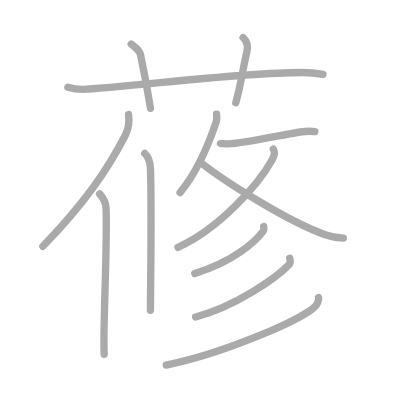
t = 0.00 s
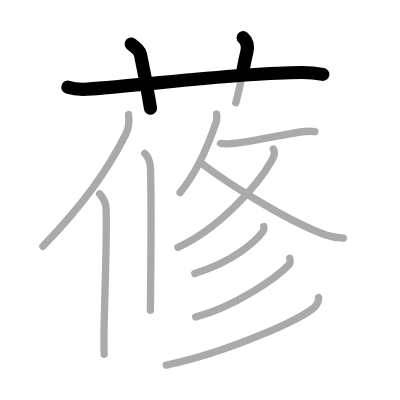
t = 2.50 s
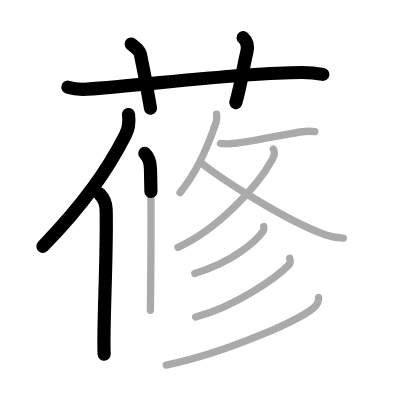
t = 5.25 s
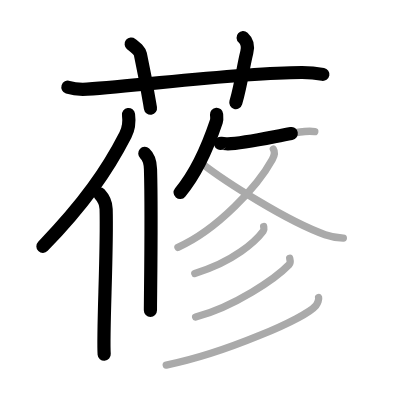
t = 7.75 s
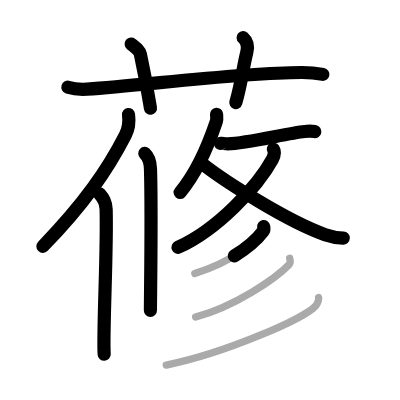
t = 10.50 s
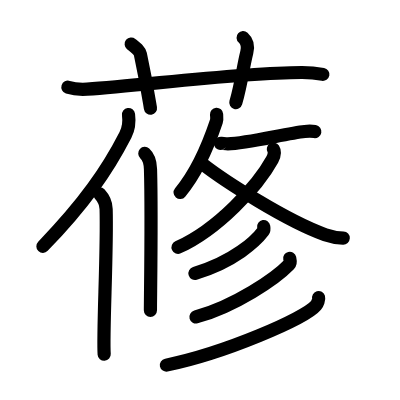
t = 13.00 s

The animated SVG that drew these frames (rendered in a browser with its animation timeline set to each time). Animation: 13 SMIL elements (animate=13); one cycle of 13.00 s.

<?xml version="1.0" standalone="no"?>
<!DOCTYPE svg PUBLIC "-//W3C//DTD SVG 1.1//EN"   "http://www.w3.org/Graphics/SVG/1.1/DTD/svg11.dtd">
<svg width="400px" height="400px"  version="1.1" xmlns="http://www.w3.org/2000/svg">
  <defs>
    <marker id="Triangle" viewBox="0 0 10 10" refX="0" refY="5" markerUnits="strokeWidth" markerWidth="3" style="stroke-opacity:0%;fill:#aaaaaa;" markerHeight="2" orient="auto">
      <path d="M 0 0 L 10 5 L 0 10 z" />
    </marker>
    
    <marker id="Arrow" viewBox="0 0 10 10" refX="5" refY="5" markerUnits="strokeWidth" markerWidth="1.8" style="stroke-opacity:0%;fill:#770000;" markerHeight="2" orient="auto">
      <path d="M 0 4 L 6 4 L 4 1 L 10 5 L 4 9 L 6 6 L 0 6 z" />
        <circle cx="5" cy="5" r="5" />
      </marker>
    
    <marker id="TriangleRed" viewBox="0 0 10 10" refX="0" refY="5" markerUnits="strokeWidth" markerWidth="3" style="stroke-opacity:0%;fill:#CC0000;" markerHeight="2" orient="auto">
      <path d="M 0 0 L 10 5 L 0 10 z" />
    </marker>
    
    <marker id="ArrowRed" viewBox="0 0 10 10" refX="5" refY="5" markerUnits="strokeWidth" markerWidth="1.8" style="stroke-opacity:0%;fill:#CC0000;" markerHeight="2" orient="auto">
      <path d="M 0 4 L 6 4 L 4 1 L 10 5 L 4 9 L 6 6 L 0 6 z" />
        <circle cx="5" cy="5" r="5" />
      </marker>
    
  </defs>
  
  <path style="fill:#ffffff; fill-opacity:100%; fill-rule:evenodd; stroke-width:0;" d="M 0 0 L 400px 0 L 400px 400px L 0 400px L 0 0" />

  <g transform="scale(3.6697247706422 3.6697247706422)">
<path style="fill:none; fill-opacity:0%; fill-rule:evenodd; stroke:#aaaaaa; stroke-opacity:100%; stroke-width: 1.5pt; stroke-linejoin:round; stroke-linecap:round;" d="M18.5 23.77c1.66 0.53 3.59 0.63 5.25 0.53C39 23.33 64.62 19.83 82.2 19.76c2.76-0.01 4.42 0.25 5.8 0.51"></path>
<path style="fill:none; fill-opacity:0%; fill-rule:evenodd; stroke:#aaaaaa; stroke-opacity:100%; stroke-width: 1.5pt; stroke-linejoin:round; stroke-linecap:round;" d="M35.75 12c1.75 1.43 2.31 1.87 2.5 2.75C40 23 40.5 26.5 41 29.5"></path>
<path style="fill:none; fill-opacity:0%; fill-rule:evenodd; stroke:#aaaaaa; stroke-opacity:100%; stroke-width: 1.5pt; stroke-linejoin:round; stroke-linecap:round;" d="M66.25 10.25c1.12 1 1.37 2.52 1 4c-1.12 4.5-1.38 8-3 13.75"></path>
<path style="fill:none; fill-opacity:0%; fill-rule:evenodd; stroke:#aaaaaa; stroke-opacity:100%; stroke-width: 1.5pt; stroke-linejoin:round; stroke-linecap:round;" d="M35.02 31.22c0.24 1.76-0.07 4.06-0.84 5.57C29.25 46.4 23 55.42 11.69 67.12"></path>
<path style="fill:none; fill-opacity:0%; fill-rule:evenodd; stroke:#aaaaaa; stroke-opacity:100%; stroke-width: 1.5pt; stroke-linejoin:round; stroke-linecap:round;" d="M27.14 52.83c0.86 0.92 1.73 2.44 1.78 4.15c0.34 11.26-0.94 33.67-0.53 39.56"></path>
<path style="fill:none; fill-opacity:0%; fill-rule:evenodd; stroke:#aaaaaa; stroke-opacity:100%; stroke-width: 1.5pt; stroke-linejoin:round; stroke-linecap:round;" d="M39.46 41.82c0.87 0.78 1.48 1.69 1.55 4.26c0.36 12.36-0.02 34.28-0.02 38.49"></path>
<path style="fill:none; fill-opacity:0%; fill-rule:evenodd; stroke:#aaaaaa; stroke-opacity:100%; stroke-width: 1.5pt; stroke-linejoin:round; stroke-linecap:round;" d="M59.01 31.14c0.03 0.48 0.17 1.28-0.05 1.94c-1.43 4.27-4.94 13.48-9.9 19.38"></path>
<path style="fill:none; fill-opacity:0%; fill-rule:evenodd; stroke:#aaaaaa; stroke-opacity:100%; stroke-width: 1.5pt; stroke-linejoin:round; stroke-linecap:round;" d="M60.08 39.06c0.03-0.06 1.47 0.16 2 0.15c5.42-0.17 16.14-2.89 20.96-3.38c0.92-0.09 2.5-0.01 2.74 0.03"></path>
<path style="fill:none; fill-opacity:0%; fill-rule:evenodd; stroke:#aaaaaa; stroke-opacity:100%; stroke-width: 1.5pt; stroke-linejoin:round; stroke-linecap:round;" d="M74.49 40.63c0.42 0.66 0.32 1.71-0.29 2.83C70.23 50.7 59.33 62.55 48.49 67.4"></path>
<path style="fill:none; fill-opacity:0%; fill-rule:evenodd; stroke:#aaaaaa; stroke-opacity:100%; stroke-width: 1.5pt; stroke-linejoin:round; stroke-linecap:round;" d="M55.15 44.65c5.99 4.66 22.92 15.55 33.44 19.3c2.02 0.72 3.31 0.84 4.97 0.92"></path>
<path style="fill:none; fill-opacity:0%; fill-rule:evenodd; stroke:#aaaaaa; stroke-opacity:100%; stroke-width: 1.5pt; stroke-linejoin:round; stroke-linecap:round;" d="M71.85 61.73c0.05 0.31 0.2 0.84-0.11 1.25c-2.01 2.67-7.95 8.33-18.66 11.52"></path>
<path style="fill:none; fill-opacity:0%; fill-rule:evenodd; stroke:#aaaaaa; stroke-opacity:100%; stroke-width: 1.5pt; stroke-linejoin:round; stroke-linecap:round;" d="M78.95 70.4c0.1 0.43 0.34 1.17-0.18 1.71C75.11 75.91 64 83.5 53.31 86.4"></path>
<path style="fill:none; fill-opacity:0%; fill-rule:evenodd; stroke:#aaaaaa; stroke-opacity:100%; stroke-width: 1.5pt; stroke-linejoin:round; stroke-linecap:round;" d="M86.82 81.1c0.12 0.42-0.24 1.57-0.74 2.17C83.13 86.78 61.25 96.25 45.3 99.5"></path>

<path style="fill:none; fill-opacity:0%; fill-rule:evenodd; stroke:#000000; stroke-opacity:100%; stroke-width: 2.7pt; stroke-linejoin:round; stroke-linecap:round;" d="M18.5 23.77c1.66 0.53 3.59 0.63 5.25 0.53C39 23.33 64.62 19.83 82.2 19.76c2.76-0.01 4.42 0.25 5.8 0.51" pathLength="100" stroke-dashoffset="100" stroke-dasharray="100 105"><animate id="dashAnim1" attributeName="stroke-dashoffset" from="100" to="0" dur="1s" calcMode="linear" fill="freeze"/></path>
<path style="fill:none; fill-opacity:0%; fill-rule:evenodd; stroke:#000000; stroke-opacity:100%; stroke-width: 2.7pt; stroke-linejoin:round; stroke-linecap:round;" d="M35.75 12c1.75 1.43 2.31 1.87 2.5 2.75C40 23 40.5 26.5 41 29.5" pathLength="100" stroke-dashoffset="100" stroke-dasharray="100 105"><animate id="dashAnim2" attributeName="stroke-dashoffset" from="100" to="0" dur="1s" calcMode="linear" begin="dashAnim1.end" fill="freeze"/></path>
<path style="fill:none; fill-opacity:0%; fill-rule:evenodd; stroke:#000000; stroke-opacity:100%; stroke-width: 2.7pt; stroke-linejoin:round; stroke-linecap:round;" d="M66.25 10.25c1.12 1 1.37 2.52 1 4c-1.12 4.5-1.38 8-3 13.75" pathLength="100" stroke-dashoffset="100" stroke-dasharray="100 105"><animate id="dashAnim3" attributeName="stroke-dashoffset" from="100" to="0" dur="1s" calcMode="linear" begin="dashAnim2.end" fill="freeze"/></path>
<path style="fill:none; fill-opacity:0%; fill-rule:evenodd; stroke:#000000; stroke-opacity:100%; stroke-width: 2.7pt; stroke-linejoin:round; stroke-linecap:round;" d="M35.02 31.22c0.24 1.76-0.07 4.06-0.84 5.57C29.25 46.4 23 55.42 11.69 67.12" pathLength="100" stroke-dashoffset="100" stroke-dasharray="100 105"><animate id="dashAnim4" attributeName="stroke-dashoffset" from="100" to="0" dur="1s" calcMode="linear" begin="dashAnim3.end" fill="freeze"/></path>
<path style="fill:none; fill-opacity:0%; fill-rule:evenodd; stroke:#000000; stroke-opacity:100%; stroke-width: 2.7pt; stroke-linejoin:round; stroke-linecap:round;" d="M27.14 52.83c0.86 0.92 1.73 2.44 1.78 4.15c0.34 11.26-0.94 33.67-0.53 39.56" pathLength="100" stroke-dashoffset="100" stroke-dasharray="100 105"><animate id="dashAnim5" attributeName="stroke-dashoffset" from="100" to="0" dur="1s" calcMode="linear" begin="dashAnim4.end" fill="freeze"/></path>
<path style="fill:none; fill-opacity:0%; fill-rule:evenodd; stroke:#000000; stroke-opacity:100%; stroke-width: 2.7pt; stroke-linejoin:round; stroke-linecap:round;" d="M39.46 41.82c0.87 0.78 1.48 1.69 1.55 4.26c0.36 12.36-0.02 34.28-0.02 38.49" pathLength="100" stroke-dashoffset="100" stroke-dasharray="100 105"><animate id="dashAnim6" attributeName="stroke-dashoffset" from="100" to="0" dur="1s" calcMode="linear" begin="dashAnim5.end" fill="freeze"/></path>
<path style="fill:none; fill-opacity:0%; fill-rule:evenodd; stroke:#000000; stroke-opacity:100%; stroke-width: 2.7pt; stroke-linejoin:round; stroke-linecap:round;" d="M59.01 31.14c0.03 0.48 0.17 1.28-0.05 1.94c-1.43 4.27-4.94 13.48-9.9 19.38" pathLength="100" stroke-dashoffset="100" stroke-dasharray="100 105"><animate id="dashAnim7" attributeName="stroke-dashoffset" from="100" to="0" dur="1s" calcMode="linear" begin="dashAnim6.end" fill="freeze"/></path>
<path style="fill:none; fill-opacity:0%; fill-rule:evenodd; stroke:#000000; stroke-opacity:100%; stroke-width: 2.7pt; stroke-linejoin:round; stroke-linecap:round;" d="M60.08 39.06c0.03-0.06 1.47 0.16 2 0.15c5.42-0.17 16.14-2.89 20.96-3.38c0.92-0.09 2.5-0.01 2.74 0.03" pathLength="100" stroke-dashoffset="100" stroke-dasharray="100 105"><animate id="dashAnim8" attributeName="stroke-dashoffset" from="100" to="0" dur="1s" calcMode="linear" begin="dashAnim7.end" fill="freeze"/></path>
<path style="fill:none; fill-opacity:0%; fill-rule:evenodd; stroke:#000000; stroke-opacity:100%; stroke-width: 2.7pt; stroke-linejoin:round; stroke-linecap:round;" d="M74.49 40.63c0.42 0.66 0.32 1.71-0.29 2.83C70.23 50.7 59.33 62.55 48.49 67.4" pathLength="100" stroke-dashoffset="100" stroke-dasharray="100 105"><animate id="dashAnim9" attributeName="stroke-dashoffset" from="100" to="0" dur="1s" calcMode="linear" begin="dashAnim8.end" fill="freeze"/></path>
<path style="fill:none; fill-opacity:0%; fill-rule:evenodd; stroke:#000000; stroke-opacity:100%; stroke-width: 2.7pt; stroke-linejoin:round; stroke-linecap:round;" d="M55.15 44.65c5.99 4.66 22.92 15.55 33.44 19.3c2.02 0.72 3.31 0.84 4.97 0.92" pathLength="100" stroke-dashoffset="100" stroke-dasharray="100 105"><animate id="dashAnim10" attributeName="stroke-dashoffset" from="100" to="0" dur="1s" calcMode="linear" begin="dashAnim9.end" fill="freeze"/></path>
<path style="fill:none; fill-opacity:0%; fill-rule:evenodd; stroke:#000000; stroke-opacity:100%; stroke-width: 2.7pt; stroke-linejoin:round; stroke-linecap:round;" d="M71.85 61.73c0.05 0.31 0.2 0.84-0.11 1.25c-2.01 2.67-7.95 8.33-18.66 11.52" pathLength="100" stroke-dashoffset="100" stroke-dasharray="100 105"><animate id="dashAnim11" attributeName="stroke-dashoffset" from="100" to="0" dur="1s" calcMode="linear" begin="dashAnim10.end" fill="freeze"/></path>
<path style="fill:none; fill-opacity:0%; fill-rule:evenodd; stroke:#000000; stroke-opacity:100%; stroke-width: 2.7pt; stroke-linejoin:round; stroke-linecap:round;" d="M78.95 70.4c0.1 0.43 0.34 1.17-0.18 1.71C75.11 75.91 64 83.5 53.31 86.4" pathLength="100" stroke-dashoffset="100" stroke-dasharray="100 105"><animate id="dashAnim12" attributeName="stroke-dashoffset" from="100" to="0" dur="1s" calcMode="linear" begin="dashAnim11.end" fill="freeze"/></path>
<path style="fill:none; fill-opacity:0%; fill-rule:evenodd; stroke:#000000; stroke-opacity:100%; stroke-width: 2.7pt; stroke-linejoin:round; stroke-linecap:round;" d="M86.82 81.1c0.12 0.42-0.24 1.57-0.74 2.17C83.13 86.78 61.25 96.25 45.3 99.5" pathLength="100" stroke-dashoffset="100" stroke-dasharray="100 105"><animate id="dashAnim13" attributeName="stroke-dashoffset" from="100" to="0" dur="1s" calcMode="linear" begin="dashAnim12.end" fill="freeze"/></path>

</g>

</svg>  
          
